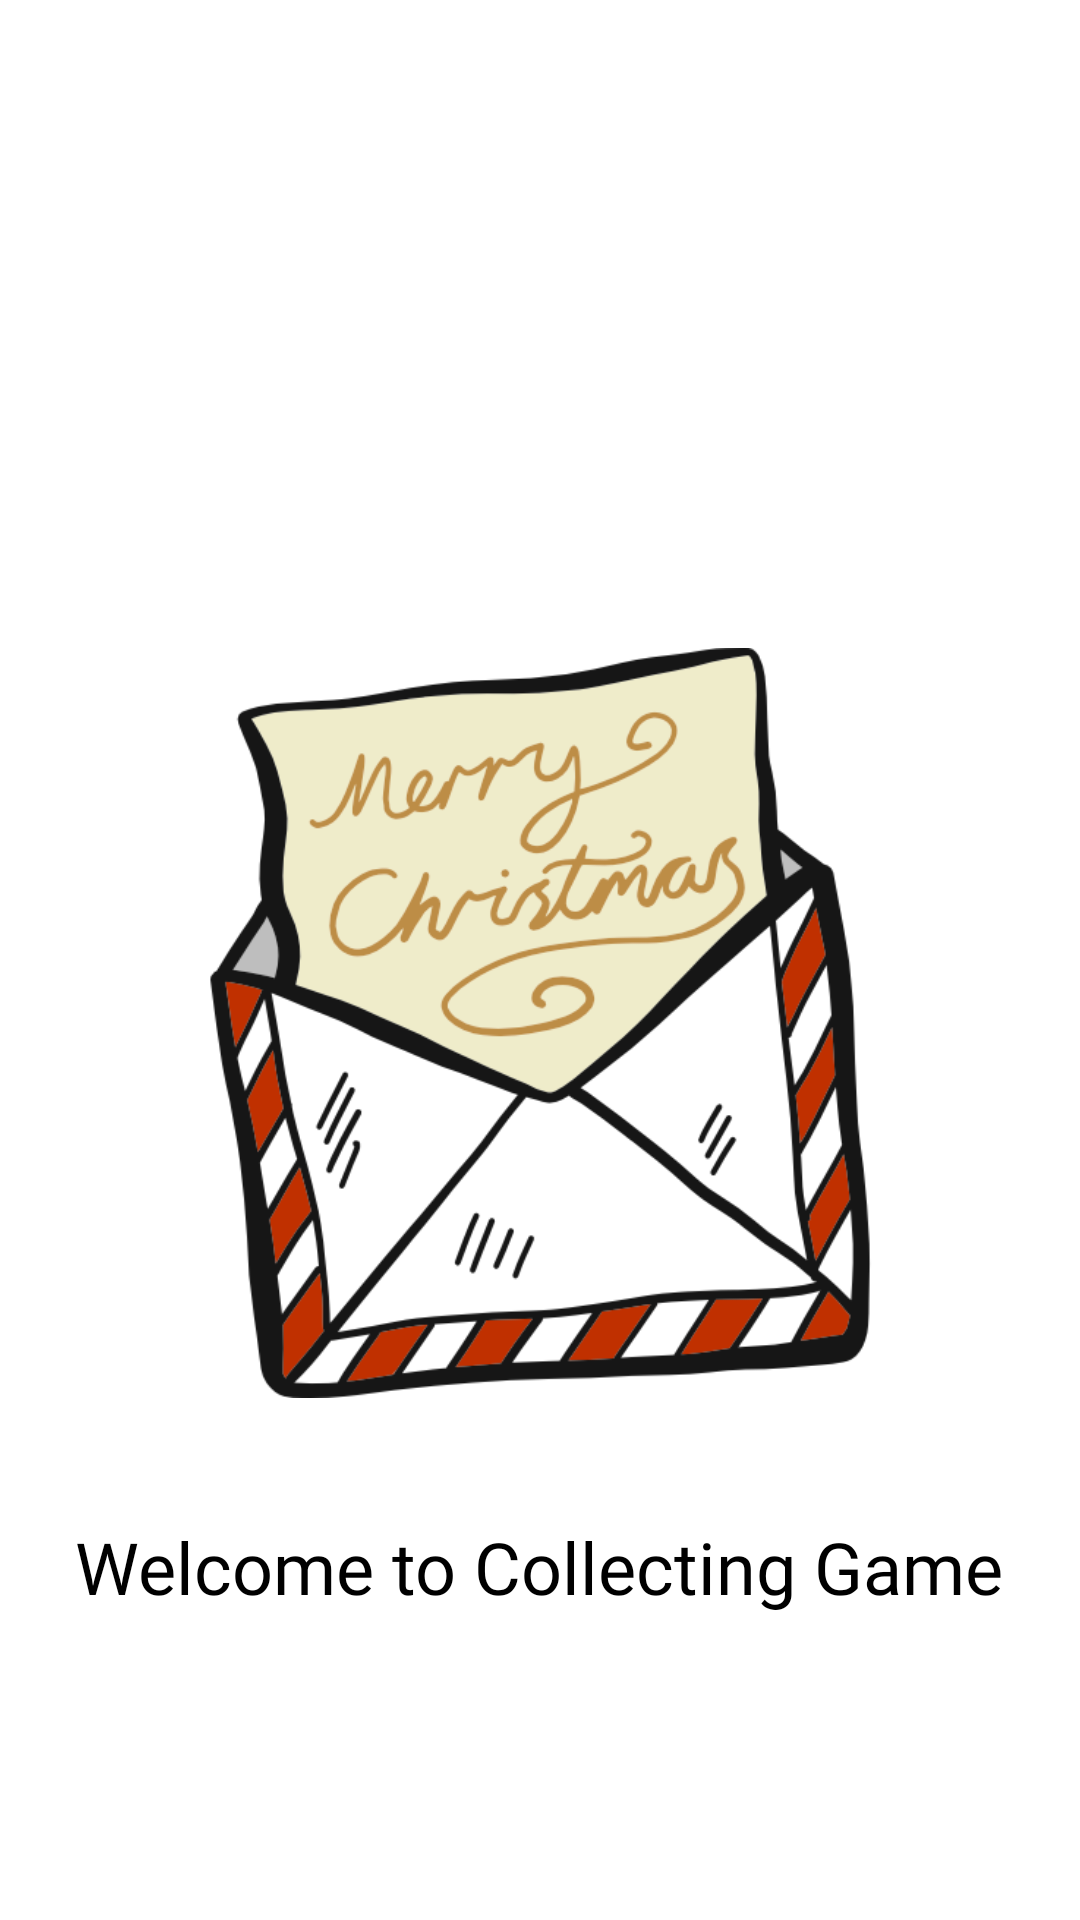

Android layout source for this screen:
<!-- AndroidManifest.xml: application theme Theme.CollectingGame -->
<!-- res/layout/activity_splash_christmas.xml -->
<?xml version="1.0" encoding="utf-8"?>
<RelativeLayout xmlns:android="http://schemas.android.com/apk/res/android"
    android:layout_width="match_parent"
    android:layout_height="match_parent"
    android:padding="16dp"
    android:background="#FFFFFF">

    <ImageView
        android:id="@+id/splash_icon"
        android:layout_width="250dp"
        android:layout_height="250dp"
        android:src="@drawable/christmas_splash"
        android:scaleType="centerInside"
        android:layout_centerHorizontal="true"
        android:layout_marginTop="200dp"/>

    <TextView
        android:id="@+id/splash_text"
        android:layout_width="wrap_content"
        android:layout_height="wrap_content"
        android:text="Welcome to Collecting Game"
        android:textSize="24sp"
        android:textColor="#000000"
        android:fontFamily="@font/paytone"
        android:layout_below="@id/splash_icon"
        android:layout_centerHorizontal="true"
        android:layout_marginTop="40dp"/>
</RelativeLayout>
<!-- resources referenced by this layout -->
<resources>
  <!-- drawable christmas_splash: png bitmap (drawable, 64166 bytes) -->
  <style name="Theme.CollectingGame" parent="Theme.AppCompat.Light.NoActionBar">
          
          <item name="colorPrimary">@color/purple_500</item>
          <item name="colorPrimaryDark">@color/purple_700</item>
          <item name="colorAccent">@color/teal_200</item>
      </style>
  <!-- not gathered from this repository: default colours our renderer supplied (Android Studio template values) -->
  <color name="purple_500">#FF6200EE</color>
  <color name="purple_700">#FF3700B3</color>
  <color name="teal_200">#FF03DAC5</color>
</resources>
